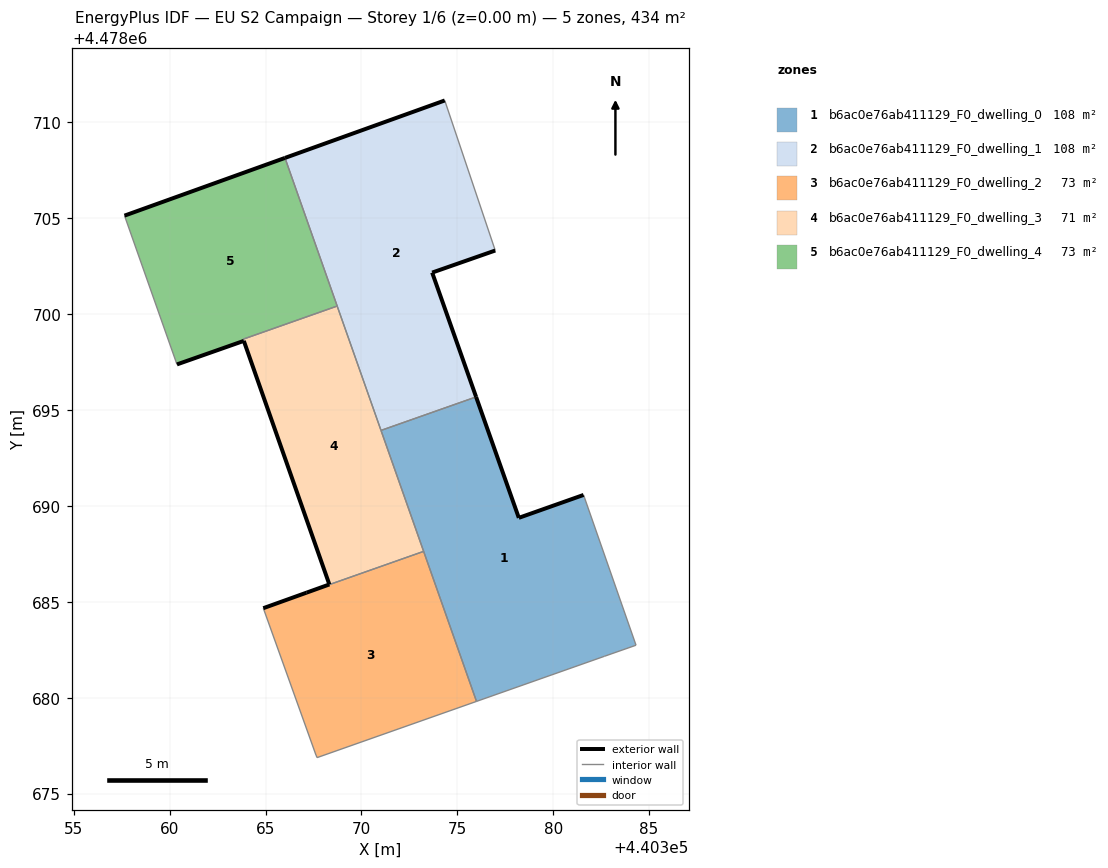
=== STOREY PLAN SPEC (per zone: floor XY polygon, exterior-wall plan segments, windows/doors) ===
zone 1: b6ac0e76ab411129_F0_dwelling_0  (108.4 m²)
  floor: (440382.68, 4478682.16) (440384.32, 4478682.74) (440381.58, 4478690.58) (440378.21, 4478689.38) (440375.98, 4478695.69) (440371.02, 4478693.94) (440376.00, 4478679.81)
  exterior wall: (440375.98, 4478695.69) – (440378.21, 4478689.38)  [6.7 m]
  exterior wall: (440378.21, 4478689.38) – (440381.58, 4478690.58)  [3.6 m]
  interior walls: 6
zone 2: b6ac0e76ab411129_F0_dwelling_1  (108.4 m²)
  floor: (440375.98, 4478695.69) (440373.69, 4478702.17) (440376.98, 4478703.32) (440374.34, 4478711.15) (440366.01, 4478708.15) (440371.02, 4478693.94)
  exterior wall: (440366.01, 4478708.15) – (440374.34, 4478711.15)  [8.9 m]
  exterior wall: (440376.98, 4478703.32) – (440373.69, 4478702.17)  [3.5 m]
  exterior wall: (440373.69, 4478702.17) – (440375.98, 4478695.69)  [6.9 m]
  interior walls: 4
zone 3: b6ac0e76ab411129_F0_dwelling_2  (73.4 m²)
  floor: (440376.00, 4478679.81) (440373.24, 4478687.63) (440367.14, 4478685.48) (440364.88, 4478684.67) (440367.63, 4478677.01) (440367.69, 4478676.88)
  exterior wall: (440364.88, 4478684.67) – (440367.14, 4478685.48)  [2.4 m]
  interior walls: 5
zone 4: b6ac0e76ab411129_F0_dwelling_3  (70.6 m²)
  floor: (440373.24, 4478687.63) (440368.73, 4478700.43) (440363.83, 4478698.70) (440363.87, 4478698.61) (440368.33, 4478685.91) (440367.14, 4478685.48)
  exterior wall: (440367.14, 4478685.48) – (440368.33, 4478685.91)  [1.3 m]
  exterior wall: (440368.33, 4478685.91) – (440363.87, 4478698.61)  [13.5 m]
  exterior wall: (440363.87, 4478698.61) – (440363.87, 4478698.61)  [0.0 m]
  interior walls: 6
zone 5: b6ac0e76ab411129_F0_dwelling_4  (72.9 m²)
  floor: (440368.73, 4478700.43) (440366.01, 4478708.15) (440357.64, 4478705.14) (440360.38, 4478697.38) (440363.87, 4478698.61) (440363.83, 4478698.70)
  exterior wall: (440357.64, 4478705.14) – (440366.01, 4478708.15)  [8.9 m]
  exterior wall: (440363.87, 4478698.61) – (440360.38, 4478697.38)  [3.7 m]
  interior walls: 5

=== DERIVED (storey summary) ===
Building: EU S2 Campaign
Storey: 1 of 6  (floor level z = 0.00 m)
Storey gross floor area: 433.8 m²
Zones on this storey: 5
  - b6ac0e76ab411129_F0_dwelling_0: floor 108.4 m²; exterior wall 10.3 m (30.8 m²); WWR 0.0%
  - b6ac0e76ab411129_F0_dwelling_1: floor 108.4 m²; exterior wall 19.2 m (57.6 m²); WWR 0.0%
  - b6ac0e76ab411129_F0_dwelling_2: floor 73.4 m²; exterior wall 2.4 m (7.2 m²); WWR 0.0%
  - b6ac0e76ab411129_F0_dwelling_3: floor 70.6 m²; exterior wall 14.7 m (44.2 m²); WWR 0.0%
  - b6ac0e76ab411129_F0_dwelling_4: floor 72.9 m²; exterior wall 12.6 m (37.8 m²); WWR 0.0%
Zone adjacency (shared interzone walls):
  - b6ac0e76ab411129_F0_dwelling_0 ↔ b6ac0e76ab411129_F0_dwelling_1
  - b6ac0e76ab411129_F0_dwelling_0 ↔ b6ac0e76ab411129_F0_dwelling_2
  - b6ac0e76ab411129_F0_dwelling_0 ↔ b6ac0e76ab411129_F0_dwelling_3
  - b6ac0e76ab411129_F0_dwelling_1 ↔ b6ac0e76ab411129_F0_dwelling_3
  - b6ac0e76ab411129_F0_dwelling_1 ↔ b6ac0e76ab411129_F0_dwelling_4
  - b6ac0e76ab411129_F0_dwelling_2 ↔ b6ac0e76ab411129_F0_dwelling_3
  - b6ac0e76ab411129_F0_dwelling_3 ↔ b6ac0e76ab411129_F0_dwelling_4